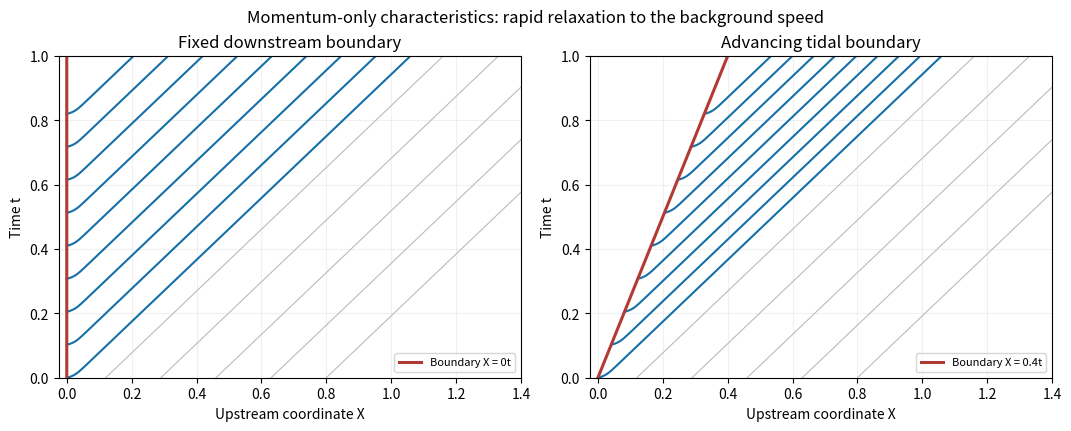

Generate this figure with matplotlib: (Note: this script raises an exception after producing the figure.)
"""Original scalar momentum-model characteristics; writes PNG to cwd."""
from pathlib import Path
import numpy as np
import matplotlib
matplotlib.use('Agg')
import matplotlib.pyplot as plt

def main():
    froude, epsilon, boundary_u, tidal_speed = 0.7, 0.04, 0.65, 0.4
    age = np.linspace(0, 1, 10001)
    dt = age[1] - age[0]
    u = np.empty_like(age)
    u[0] = boundary_u
    def rhs(value):
        return (1 - value**3) / (epsilon * froude**2)
    for j in range(len(age)-1):
        k1 = rhs(u[j]); k2 = rhs(u[j]+dt*k1/2)
        k3 = rhs(u[j]+dt*k2/2); k4 = rhs(u[j]+dt*k3)
        u[j+1] = u[j] + dt*(k1+2*k2+2*k3+k4)/6
    speed = 1/(froude**2*u**2)-u
    displacement = np.r_[0, np.cumsum((speed[:-1]+speed[1:])*dt/2)]
    background = 1/froude**2-1
    fig, axes = plt.subplots(1, 2, figsize=(10.6, 4.2), layout='constrained')
    for ax, v, title in zip(axes, [0, tidal_speed], ['Fixed downstream boundary', 'Advancing tidal boundary']):
        for start in np.linspace(0, 0.82, 9):
            mask = age+start <= 1
            ax.plot(v*start+displacement[mask], age[mask]+start, color='#176fa8', lw=1.5)
        for x0 in np.linspace(0.12, 0.8, 5):
            ax.plot(x0+background*age, age, color='#bbb', lw=0.8)
        ax.plot(v*age, age, color='#b23a35', lw=2.2, label=f'Boundary X = {v:g}t')
        ax.set(xlim=(-0.025, 1.4), ylim=(0, 1), xlabel='Upstream coordinate X', ylabel='Time t', title=title)
        ax.grid(alpha=.18);ax.legend(loc='lower right', fontsize=8)
    fig.suptitle('Momentum-only characteristics: rapid relaxation to the background speed')
    fig.savefig(Path.cwd()/(Path(__file__).stem+'.png'), dpi=120, facecolor='white')
    plt.close(fig)

if __name__ == '__main__':
    main()
